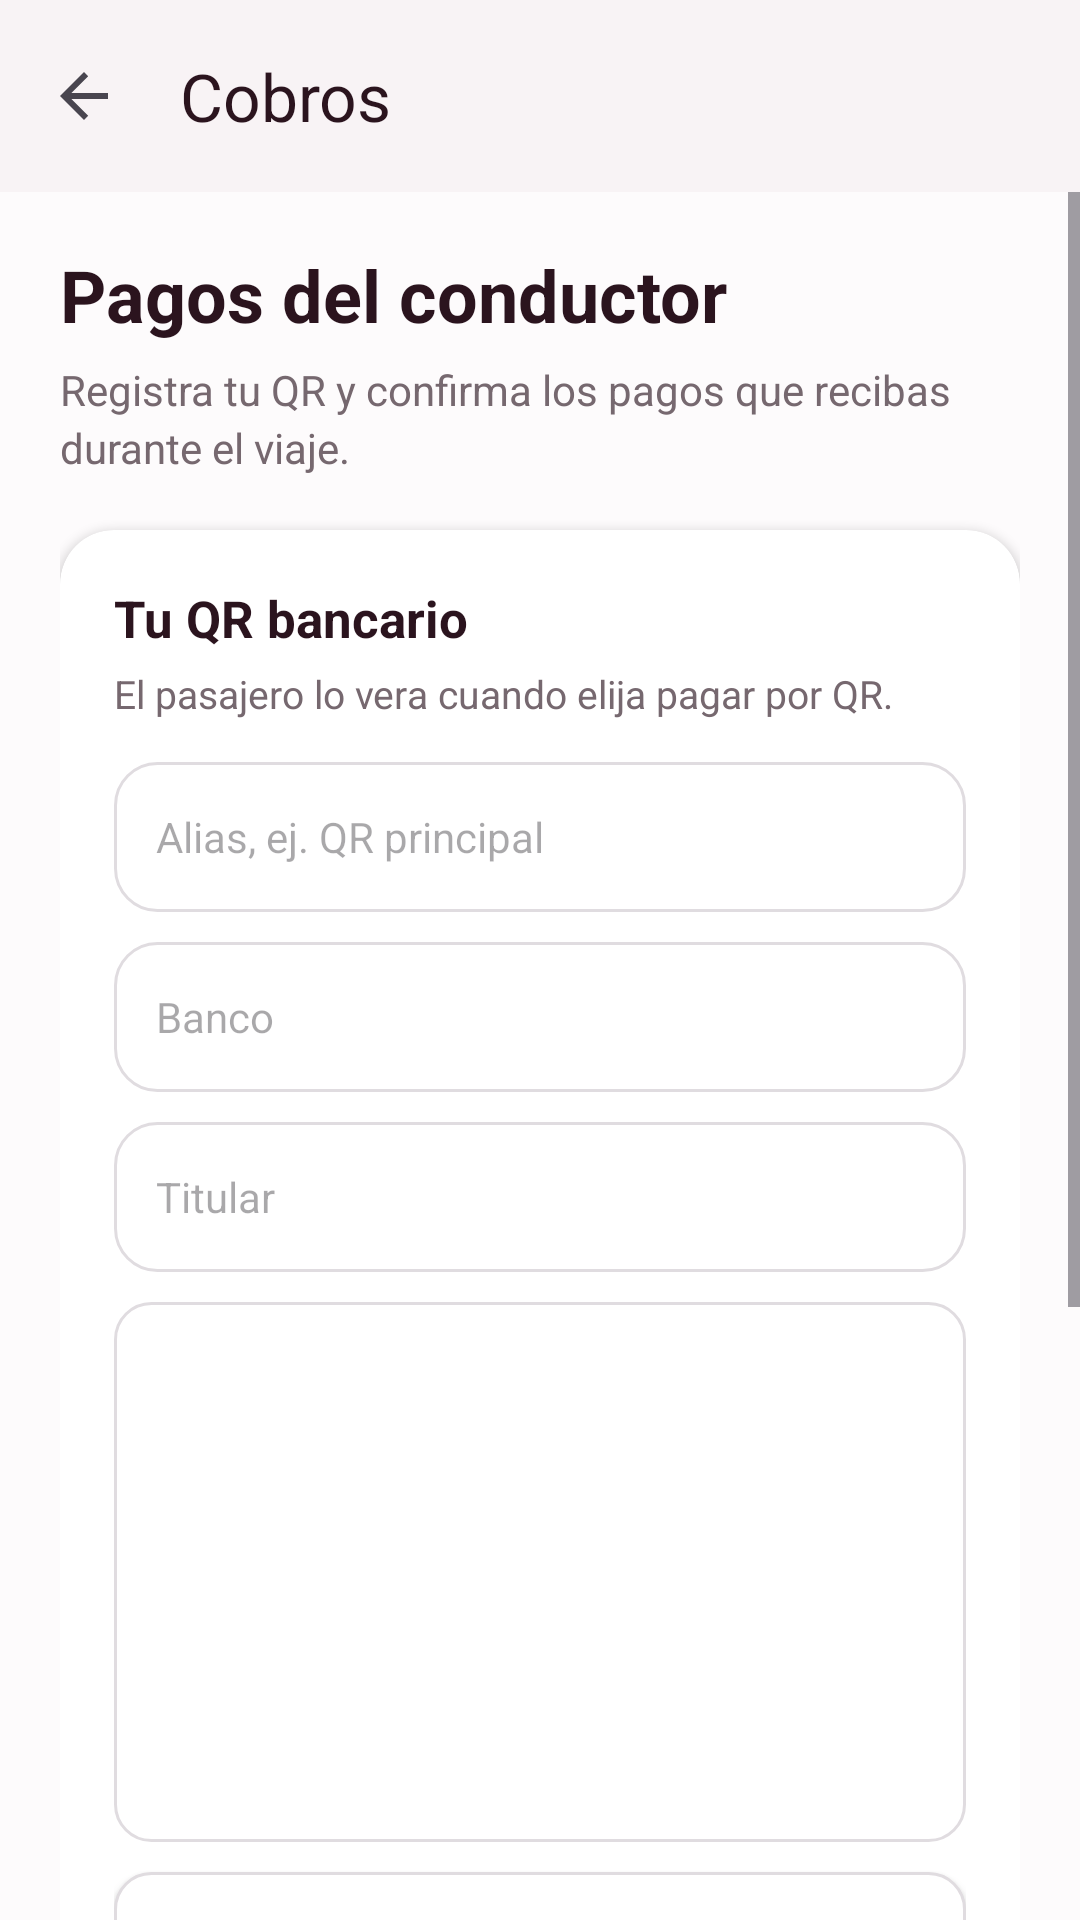

Produce the Android XML layout that renders to this screen, including the resource entries it uses.
<!-- AndroidManifest.xml: activity theme Theme.ProyectoCarpooling -->
<!-- res/layout/activity_driver_payments.xml -->
<?xml version="1.0" encoding="utf-8"?>
<androidx.coordinatorlayout.widget.CoordinatorLayout xmlns:android="http://schemas.android.com/apk/res/android"
    xmlns:app="http://schemas.android.com/apk/res-auto"
    android:layout_width="match_parent"
    android:layout_height="match_parent"
    android:background="@color/carpool_surface">

    <com.google.android.material.appbar.AppBarLayout
        android:layout_width="match_parent"
        android:layout_height="wrap_content"
        android:background="@color/white"
        android:elevation="1dp">

        <com.google.android.material.appbar.MaterialToolbar
            android:id="@+id/driverPaymentsToolbar"
            android:layout_width="match_parent"
            android:layout_height="?attr/actionBarSize"
            android:background="@color/white"
            app:navigationIcon="?attr/homeAsUpIndicator"
            app:title="Cobros"
            app:titleTextColor="@color/carpool_text_primary" />
    </com.google.android.material.appbar.AppBarLayout>

    <ScrollView
        android:layout_width="match_parent"
        android:layout_height="match_parent"
        android:clipToPadding="false"
        app:layout_behavior="@string/appbar_scrolling_view_behavior">

        <LinearLayout
            android:layout_width="match_parent"
            android:layout_height="wrap_content"
            android:orientation="vertical"
            android:paddingStart="20dp"
            android:paddingTop="18dp"
            android:paddingEnd="20dp"
            android:paddingBottom="28dp">

            <TextView
                android:layout_width="match_parent"
                android:layout_height="wrap_content"
                android:text="Pagos del conductor"
                android:textColor="@color/carpool_text_primary"
                android:textSize="24sp"
                android:textStyle="bold" />

            <TextView
                android:layout_width="match_parent"
                android:layout_height="wrap_content"
                android:layout_marginTop="6dp"
                android:lineSpacingExtra="3dp"
                android:text="Registra tu QR y confirma los pagos que recibas durante el viaje."
                android:textColor="@color/carpool_text_secondary"
                android:textSize="14sp" />

            <androidx.cardview.widget.CardView
                android:layout_width="match_parent"
                android:layout_height="wrap_content"
                android:layout_marginTop="18dp"
                app:cardBackgroundColor="@color/white"
                app:cardCornerRadius="18dp"
                app:cardElevation="2dp">

                <LinearLayout
                    android:layout_width="match_parent"
                    android:layout_height="wrap_content"
                    android:orientation="vertical"
                    android:padding="18dp">

                    <TextView
                        android:layout_width="match_parent"
                        android:layout_height="wrap_content"
                        android:text="Tu QR bancario"
                        android:textColor="@color/carpool_text_primary"
                        android:textSize="17sp"
                        android:textStyle="bold" />

                    <TextView
                        android:layout_width="match_parent"
                        android:layout_height="wrap_content"
                        android:layout_marginTop="5dp"
                        android:text="El pasajero lo vera cuando elija pagar por QR."
                        android:textColor="@color/carpool_text_secondary"
                        android:textSize="13sp" />

                    <EditText
                        android:id="@+id/driverPaymentAliasInput"
                        android:layout_width="match_parent"
                        android:layout_height="50dp"
                        android:layout_marginTop="14dp"
                        android:background="@drawable/bg_input_modern"
                        android:hint="Alias, ej. QR principal"
                        android:paddingStart="14dp"
                        android:paddingEnd="14dp"
                        android:textColor="@color/carpool_text_primary"
                        android:textSize="14sp" />

                    <EditText
                        android:id="@+id/driverPaymentBankInput"
                        android:layout_width="match_parent"
                        android:layout_height="50dp"
                        android:layout_marginTop="10dp"
                        android:background="@drawable/bg_input_modern"
                        android:hint="Banco"
                        android:paddingStart="14dp"
                        android:paddingEnd="14dp"
                        android:textColor="@color/carpool_text_primary"
                        android:textSize="14sp" />

                    <EditText
                        android:id="@+id/driverPaymentHolderInput"
                        android:layout_width="match_parent"
                        android:layout_height="50dp"
                        android:layout_marginTop="10dp"
                        android:background="@drawable/bg_input_modern"
                        android:hint="Titular"
                        android:paddingStart="14dp"
                        android:paddingEnd="14dp"
                        android:textColor="@color/carpool_text_primary"
                        android:textSize="14sp" />

                    <ImageView
                        android:id="@+id/driverPaymentQrPreview"
                        android:layout_width="match_parent"
                        android:layout_height="180dp"
                        android:layout_marginTop="10dp"
                        android:background="@drawable/bg_info_field"
                        android:contentDescription="Imagen del QR bancario"
                        android:padding="14dp"
                        android:scaleType="fitCenter" />

                    <Button
                        android:id="@+id/driverPaymentPickQrButton"
                        android:layout_width="match_parent"
                        android:layout_height="48dp"
                        android:layout_marginTop="10dp"
                        android:background="@drawable/bg_info_field"
                        android:text="Seleccionar imagen QR"
                        android:textColor="@color/carpool_text_primary"
                        android:textSize="14sp"
                        android:textStyle="bold" />

                    <Button
                        android:id="@+id/driverPaymentSaveQrButton"
                        android:layout_width="match_parent"
                        android:layout_height="52dp"
                        android:layout_marginTop="14dp"
                        android:background="@drawable/bg_primary_action"
                        android:backgroundTint="@null"
                        android:text="Guardar QR"
                        android:textColor="@color/button_text_color"
                        android:textSize="15sp"
                        android:textStyle="bold" />
                </LinearLayout>
            </androidx.cardview.widget.CardView>

            <TextView
                android:layout_width="match_parent"
                android:layout_height="wrap_content"
                android:layout_marginTop="24dp"
                android:text="QR guardado"
                android:textColor="@color/carpool_text_primary"
                android:textSize="16sp"
                android:textStyle="bold" />

            <LinearLayout
                android:id="@+id/driverPaymentCurrentQrContainer"
                android:layout_width="match_parent"
                android:layout_height="wrap_content"
                android:layout_marginTop="10dp"
                android:orientation="vertical" />

            <TextView
                android:layout_width="match_parent"
                android:layout_height="wrap_content"
                android:layout_marginTop="24dp"
                android:text="Pagos por confirmar"
                android:textColor="@color/carpool_text_primary"
                android:textSize="16sp"
                android:textStyle="bold" />

            <TextView
                android:id="@+id/driverPaymentPendingEmpty"
                android:layout_width="match_parent"
                android:layout_height="wrap_content"
                android:layout_marginTop="10dp"
                android:background="@drawable/bg_info_field"
                android:padding="16dp"
                android:text="No tienes pagos pendientes por confirmar."
                android:textColor="@color/carpool_text_secondary"
                android:textSize="14sp" />

            <LinearLayout
                android:id="@+id/driverPaymentPendingContainer"
                android:layout_width="match_parent"
                android:layout_height="wrap_content"
                android:layout_marginTop="10dp"
                android:orientation="vertical" />

        </LinearLayout>
    </ScrollView>

    <ProgressBar
        android:id="@+id/driverPaymentsProgress"
        android:layout_width="wrap_content"
        android:layout_height="wrap_content"
        android:layout_gravity="center"
        android:visibility="gone" />
</androidx.coordinatorlayout.widget.CoordinatorLayout>
<!-- resources referenced by this layout -->
<resources>
  <color name="carpool_surface">#FFFDFBFC</color>
  <color name="carpool_text_primary">#FF2B141E</color>
  <color name="carpool_text_secondary">#FF76686F</color>
  <color name="white">#FFFFFFFF</color>
  <!-- drawable bg_info_field (drawable) -->
  <?xml version="1.0" encoding="utf-8"?>
  <shape xmlns:android="http://schemas.android.com/apk/res/android" android:shape="rectangle">
      <solid android:color="@color/white" />
      <corners android:radius="12dp" />
      <stroke android:width="1dp" android:color="@color/uber_border" />
  </shape>
  <!-- drawable bg_input_modern (drawable) -->
  <?xml version="1.0" encoding="utf-8"?>
  <selector xmlns:android="http://schemas.android.com/apk/res/android">
      <item android:state_focused="true">
          <shape android:shape="rectangle">
              <solid android:color="@color/white" />
              <corners android:radius="14dp" />
              <stroke android:width="2dp" android:color="@color/uber_accent" />
          </shape>
      </item>
      <item>
          <shape android:shape="rectangle">
              <solid android:color="@color/white" />
              <corners android:radius="14dp" />
              <stroke android:width="1dp" android:color="@color/uber_border" />
          </shape>
      </item>
  </selector>
  <!-- drawable bg_primary_action (drawable) -->
  <?xml version="1.0" encoding="utf-8"?>
  <selector xmlns:android="http://schemas.android.com/apk/res/android">
      <item android:state_enabled="false">
          <shape android:shape="rectangle">
              <solid android:color="@color/uber_button_disabled" />
              <corners android:radius="12dp" />
          </shape>
      </item>
      <item android:state_pressed="true">
          <shape android:shape="rectangle">
              <solid android:color="@color/carpool_primary_dark" />
              <corners android:radius="12dp" />
          </shape>
      </item>
      <item android:state_focused="true">
          <shape android:shape="rectangle">
              <solid android:color="@color/carpool_primary_dark" />
              <corners android:radius="12dp" />
          </shape>
      </item>
      <item>
          <shape android:shape="rectangle">
              <solid android:color="@color/uber_accent" />
              <corners android:radius="12dp" />
          </shape>
      </item>
  </selector>
  <style name="Theme.ProyectoCarpooling" parent="Base.Theme.ProyectoCarpooling" />
  <color name="uber_border">#FFE0DCE0</color>
  <color name="uber_accent">#FF82254B</color>
  <color name="uber_button_disabled">#FFE2DCE0</color>
  <color name="carpool_primary_dark">#FF6E1E3F</color>
  <color name="uber_text_inverse">#FFFFFFFF</color>
  <color name="uber_chip_bg">#FFF4EFF1</color>
  <color name="uber_error">#FFE02020</color>
  <color name="black">#FF000000</color>
</resources>
